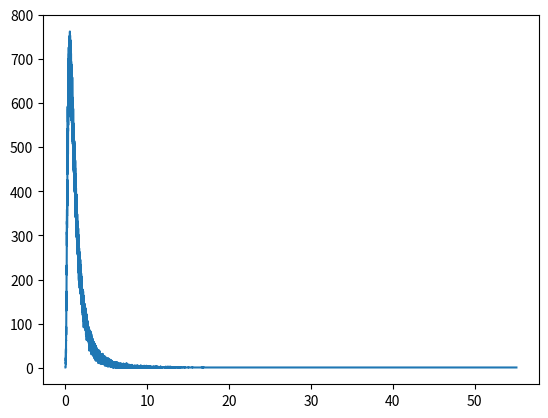

The script that saved this image:
import numpy as np
import matplotlib.pyplot as plt

def get_number_distribution(i,j):
    gamma = 1.2
    n = np.random.normal(0,1)
    return round((1+gamma)**n, 3)

array = np.fromfunction(np.vectorize(get_number_distribution), (1, 1000000), dtype=float)

unique, counts = np.unique(array, return_counts=True)

x = np.linspace(-1,1.5)                # definimos un vector con 50 elementos en (-1,1.5)
ox = 0*x

plt.figure()
plt.plot(unique, counts)

plt.show()